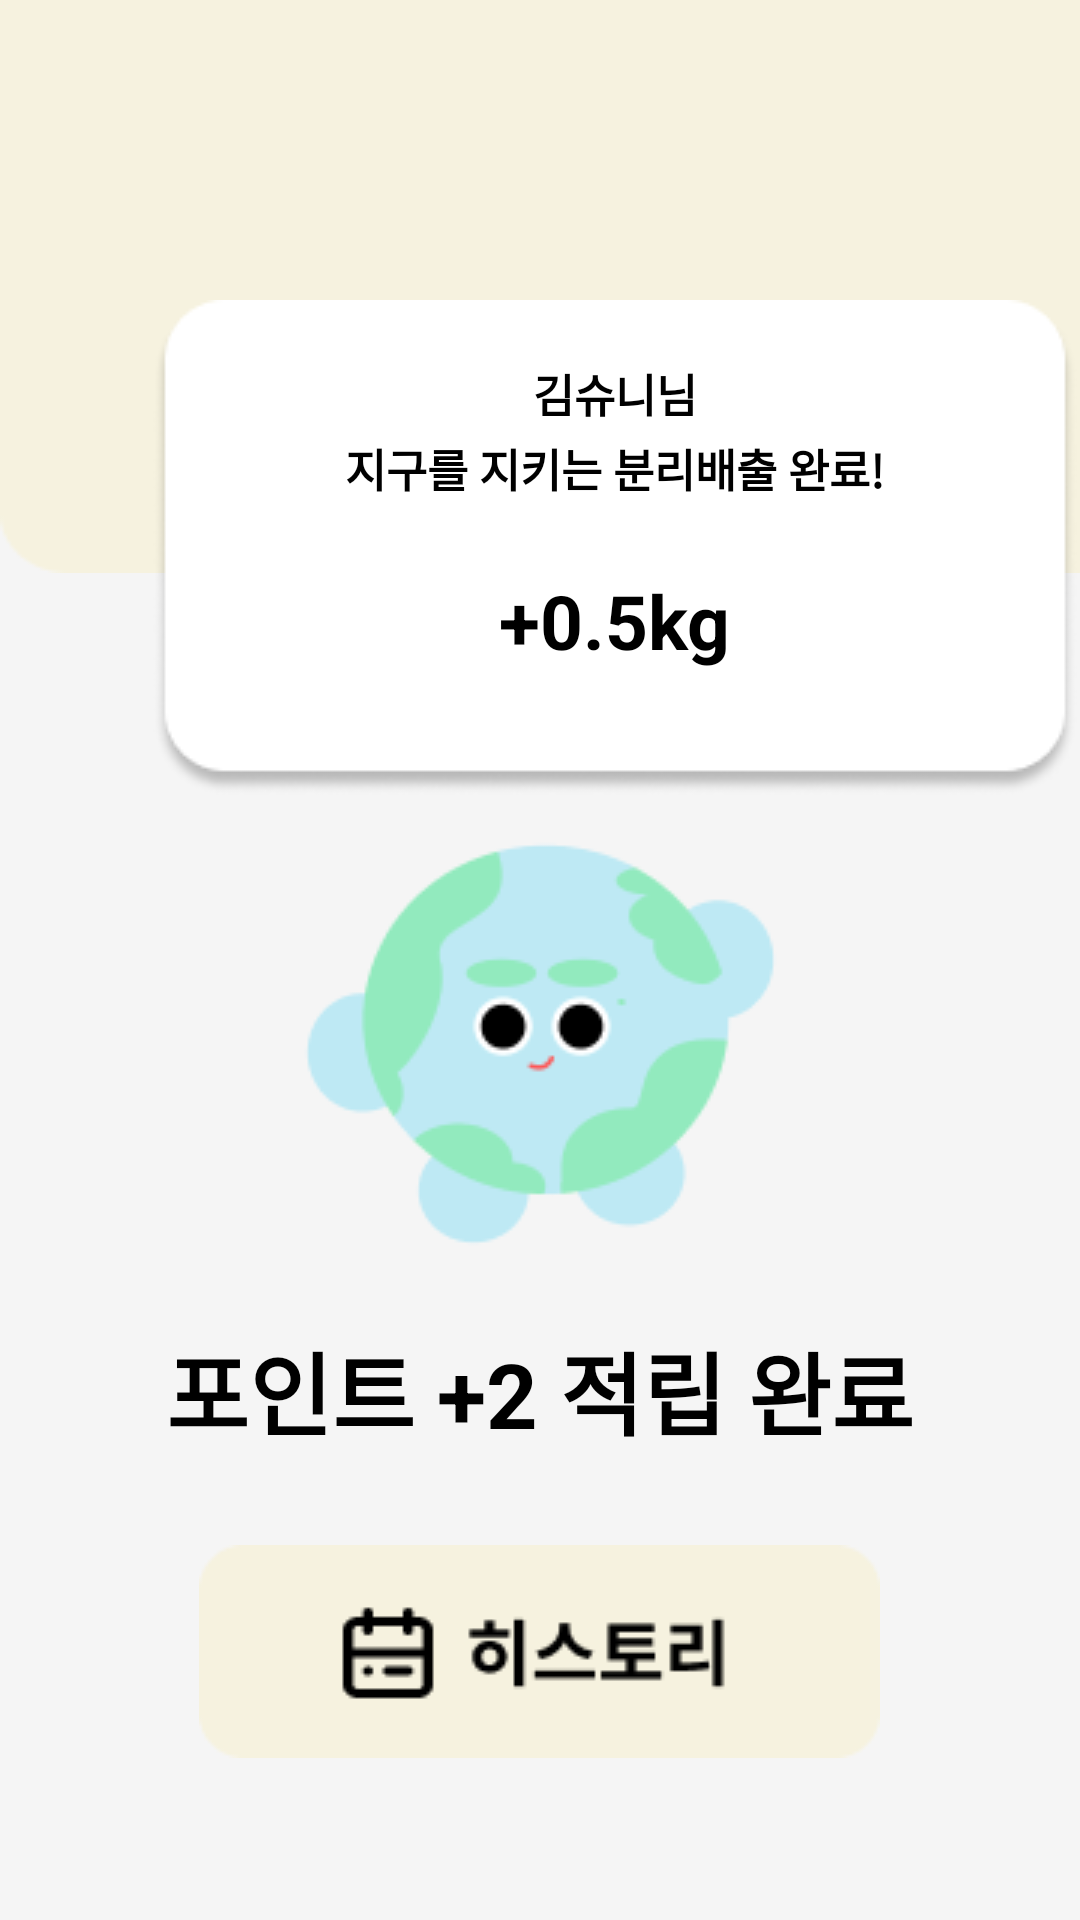

The Android layout XML behind this screen, and the referenced resources:
<!-- AndroidManifest.xml: application theme Theme.ForUsForEarth -->
<!-- res/layout/activity_stamp.xml -->
<?xml version="1.0" encoding="utf-8"?>
<LinearLayout
    xmlns:android="http://schemas.android.com/apk/res/android"
    xmlns:app="http://schemas.android.com/apk/res-auto"
    xmlns:tools="http://schemas.android.com/tools"
    android:layout_width="match_parent"
    android:layout_height="match_parent"
    tools:context=".Stamp"
    android:background="#f5f5f5"
    android:orientation="vertical">

    <androidx.constraintlayout.widget.ConstraintLayout
        android:layout_width="wrap_content"
        android:layout_height="wrap_content">

        <ImageView
            android:id="@+id/imageView5"
            android:layout_width="410dp"
            android:layout_height="wrap_content"
            android:background="@drawable/stamp_rectangle" />

        <FrameLayout
            android:id="@+id/frameLayout1"
            android:layout_width="wrap_content"
            android:layout_height="wrap_content"
            android:layout_gravity="center"
            android:layout_marginTop="100dp"
            app:layout_constraintEnd_toEndOf="@+id/imageView5"
            app:layout_constraintStart_toStartOf="parent"
            app:layout_constraintTop_toTopOf="@+id/imageView5">

            <ImageView
                android:layout_width="wrap_content"
                android:layout_height="wrap_content"
                android:background="@drawable/stamp_rectangle1" />

            <TextView
                android:layout_width="wrap_content"
                android:layout_height="wrap_content"
                android:layout_gravity="center_horizontal"
                android:layout_marginTop="20dp"
                android:text="김슈니님"
                android:textColor="@color/black"
                android:textSize="15dp"
                android:textStyle="bold" />

            <TextView
                android:layout_width="wrap_content"
                android:layout_height="wrap_content"
                android:layout_gravity="center_horizontal"
                android:layout_marginTop="45dp"
                android:text="지구를 지키는 분리배출 완료!"
                android:textColor="@color/black"
                android:textSize="15dp"
                android:textStyle="bold" />

            <TextView
                android:layout_width="wrap_content"
                android:layout_height="wrap_content"
                android:layout_gravity="center_horizontal"
                android:layout_marginTop="90dp"
                android:text="+0.5kg"
                android:textColor="@color/black"
                android:textSize="25dp"
                android:textStyle="bold" />

        </FrameLayout>

        <ImageView
            android:id="@+id/imageView2"
            android:layout_width="wrap_content"
            android:layout_height="wrap_content"
            android:layout_gravity="center_horizontal"
            android:layout_marginTop="20dp"
            android:background="@drawable/fofo"
            app:layout_constraintBottom_toBottomOf="parent"
            app:layout_constraintEnd_toEndOf="parent"
            app:layout_constraintStart_toStartOf="parent"
            app:layout_constraintTop_toBottomOf="@+id/imageView5" />

        <TextView
            android:id="@+id/textView4"
            android:layout_width="wrap_content"
            android:layout_height="wrap_content"
            android:layout_gravity="center_horizontal"
            android:layout_marginTop="250dp"
            android:text="포인트 +2 적립 완료"
            android:textColor="@color/black"
            android:textSize="30dp"
            android:textStyle="bold"
            app:layout_constraintBottom_toBottomOf="parent"
            app:layout_constraintEnd_toEndOf="parent"
            app:layout_constraintStart_toStartOf="parent"
            app:layout_constraintTop_toBottomOf="@+id/imageView5" />


    </androidx.constraintlayout.widget.ConstraintLayout>

    <ImageView
        android:id="@+id/imageView4"
        android:layout_width="wrap_content"
        android:layout_height="wrap_content"
        android:layout_marginTop="30dp"
        android:layout_gravity="center_horizontal"
        android:background="@drawable/history_bnt" />



</LinearLayout>
<!-- resources referenced by this layout -->
<resources>
  <color name="black">#FF000000</color>
  <!-- drawable fofo: png bitmap (drawable, 10383 bytes) -->
  <!-- drawable history_bnt: png bitmap (drawable-v24, 2363 bytes) -->
  <!-- drawable stamp_rectangle: png bitmap (drawable-v24, 1168 bytes) -->
  <!-- drawable stamp_rectangle1: png bitmap (drawable-v24, 4068 bytes) -->
  <style name="Theme.ForUsForEarth" parent="Theme.AppCompat.Light">
          
          <item name="colorPrimary">@color/purple_500</item>
          <item name="colorPrimaryVariant">@color/purple_700</item>
          <item name="colorOnPrimary">@color/white</item>
          
          <item name="colorSecondary">@color/teal_200</item>
          <item name="colorSecondaryVariant">@color/teal_700</item>
          <item name="colorOnSecondary">@color/black</item>
          
          <item name="android:statusBarColor" tools:targetApi="l">?attr/colorPrimaryVariant</item>
          
      </style>
  <color name="purple_500">#FF6200EE</color>
  <color name="purple_700">#FF3700B3</color>
  <color name="white">#FFFFFFFF</color>
  <color name="teal_200">#FF03DAC5</color>
  <color name="teal_700">#FF018786</color>
</resources>
